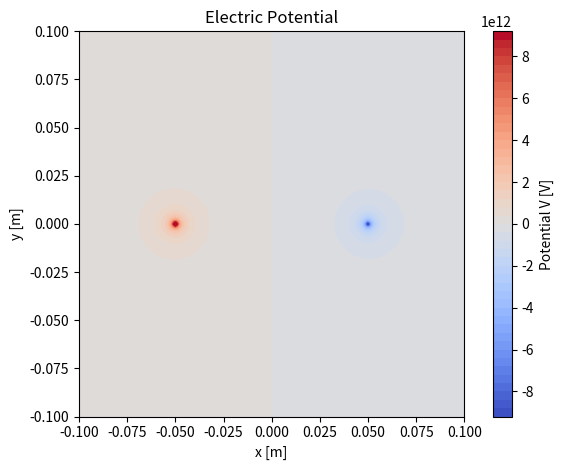
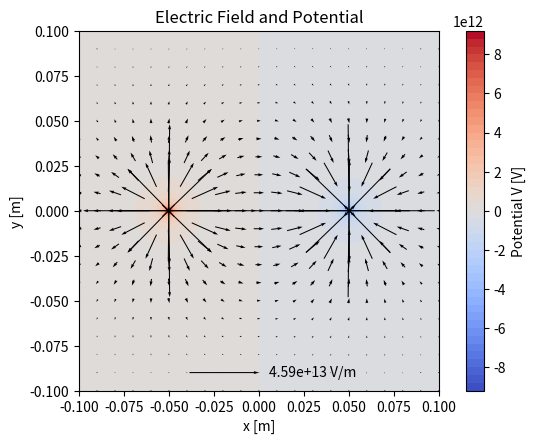

Write Python code to recreate these figures, in order.
import math
import matplotlib.pyplot as plt

e_0 = 8.854187817e-12
k = 1.0 / (4.0 * math.pi * e_0)


q1 = +1.0
x1 = -0.05
y1 = 0.0
q2 = -1.0
x2 = +0.05
y2 = 0.0

xmin = -0.1
xmax = 0.1
ymin = -0.1
ymax = 0.1
step = 0.001
rmin = 0.001                         # avoid V -> infinity at r = 0


xvals = []
x = xmin
while x < xmax - 1e-12:              # avoid missing the last point due to rounding
    xvals.append(x)
    x = x + step
xvals.append(xmax)

yvals = []
y = ymin
while y < ymax - 1e-12:
    yvals.append(y)
    y = y + step
yvals.append(ymax)


X = []       # list of x-coordinates
Y = []       # list of y-coordinates
V = []       # list of potentials

for j in range(len(yvals)):             # loop over rows (y)
    y = yvals[j]
    rowX = []
    rowY = []
    rowV = []
    for i in range(len(xvals)):         # loop over columns (x)
        x = xvals[i]
        r1 = math.sqrt((x - x1)**2 + (y - y1)**2)   # field point (x,y) minus charge at (x1, y1)
        r2 = math.sqrt((x - x2)**2 + (y - y2)**2)   # field point (x,y) minus charge at (x2, y2)

        if r1 < rmin:                   # avoid V -> infinity at r = 0
            r1 = rmin
        if r2 < rmin:
            r2 = rmin

        V_tot = k * q1 / r1 + k * q2 / r2

        rowX.append(x)
        rowY.append(y)
        rowV.append(V_tot)

    X.append(rowX)
    Y.append(rowY)
    V.append(rowV)

plt.figure()
plt.contourf(X, Y, V, levels=50, cmap='coolwarm')
plt.colorbar(label="Potential V [V]")
plt.xlabel("x [m]")
plt.ylabel("y [m]")
plt.title("Electric Potential")
plt.gca().set_aspect("equal", adjustable="box")     # square axes again
plt.tight_layout()
plt.savefig("potential.png", dpi=150)
print("Saved plot: potential.png")


Ex = []   # E_x at each (y-row, x-col)
Ey = []   # E_y at each (y-row, x-col)

Ny = len(yvals)    # number of rows (y points)
Nx = len(xvals)    # number of columns (x points)

for j in range(Ny):
    rowEx, rowEy = [], []
    for i in range(Nx):
        if i == 0:  # left edge: forward diff
            dVdx = (V[j][i+1] - V[j][i]) / (xvals[i+1] - xvals[i])
        elif i == Nx - 1:  # right edge: backward diff
            dVdx = (V[j][i] - V[j][i-1]) / (xvals[i] - xvals[i-1])
        else:  # interior: central diff
            dVdx = (V[j][i+1] - V[j][i-1]) / (xvals[i+1] - xvals[i-1])

        if j == 0:  # bottom edge: forward diff
            dVdy = (V[j+1][i] - V[j][i]) / (yvals[j+1] - yvals[j])
        elif j == Ny - 1:  # top edge: backward diff
            dVdy = (V[j][i] - V[j-1][i]) / (yvals[j] - yvals[j-1])
        else:  # interior: central diff
            dVdy = (V[j+1][i] - V[j-1][i]) / (yvals[j+1] - yvals[j-1])

        rowEx.append(-dVdx)
        rowEy.append(-dVdy)
    Ex.append(rowEx)
    Ey.append(rowEy)


plt.figure()        # create the background first
plt.contourf(X, Y, V, levels=50, cmap='coolwarm')   # consistent with first plot
plt.colorbar(label="Potential V [V]")

qx = []
qy = [] 
qEx = [] 
qEy = []
skip = 10           # reduces amount of arrows to a manageable number
for j in range(0, Ny, skip):
    for i in range(0, Nx, skip):    # iterate through grid, every 10th row/column
        qx.append(X[j][i])
        qy.append(Y[j][i])          # where to draw each arrow
        qEx.append(Ex[j][i])
        qEy.append(Ey[j][i])        # direction and length for each arrow

q = plt.quiver(qx, qy, qEx, qEy, pivot="mid")   # draw the (centered) arrows

rep = 0.0           # finds max E-field mag 
for jj in range(len(qEx)):      # loop through all arrows
    mag = math.hypot(qEx[jj], qEy[jj])      # calculate magnitude
    if mag > rep:
        rep = mag       # save as new max
rep = 0.5 * rep         # representative arrow length
plt.quiverkey(q, X=0.50, Y=0.05, U=rep, label=f"{rep:.2e} V/m", labelpos="E")

plt.xlabel("x [m]")
plt.ylabel("y [m]")
plt.title("Electric Field and Potential")
plt.gca().set_aspect("equal", adjustable="box")
plt.tight_layout(pad=2.0)       # more breathing room
plt.savefig("efield.png", dpi=150)
print("Saved plot: efield.png")